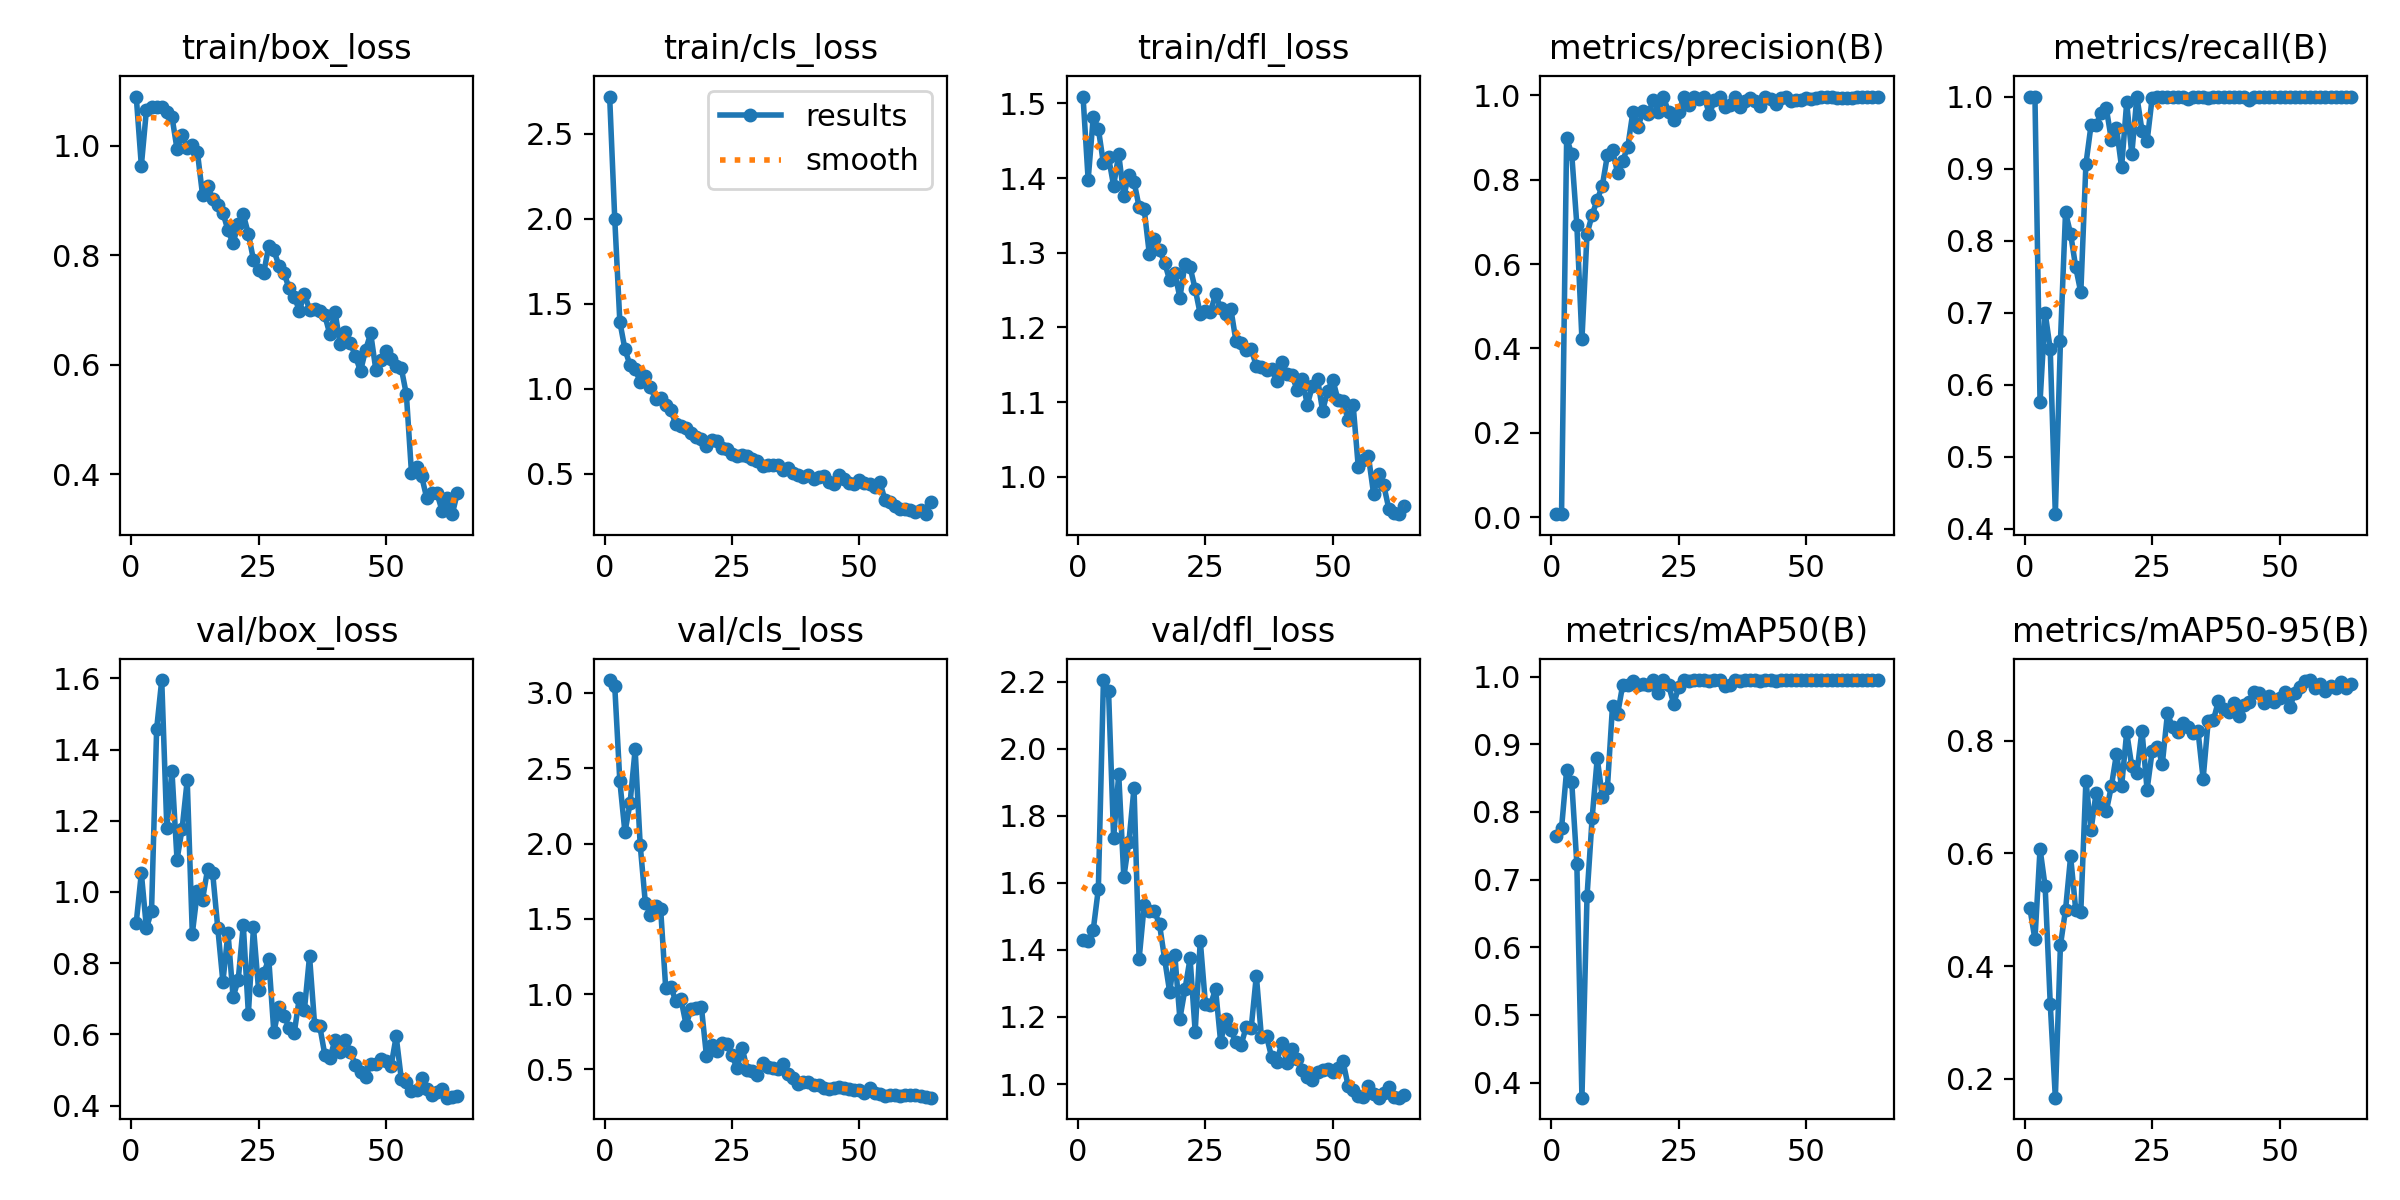

The file beside this chart, header and first rows:
epoch, time, train/box_loss, train/cls_loss, train/dfl_loss, metrics/precision(B), metrics/recall(B), metrics/mAP50(B), metrics/mAP50-95(B), val/box_loss, val/cls_loss, val/dfl_loss, lr/pg0, lr/pg1, lr/pg2
1, 415.8, 1.09, 2.717, 1.509, 0.0071, 1, 0.764, 0.5029, 0.9139, 3.085, 1.429, 0.0002667, 0.0002667, 0.0002667
2, 814.2, 0.9639, 2, 1.398, 0.00844, 1, 0.776, 0.4474, 1.053, 3.045, 1.428, 0.0005416, 0.0005416, 0.0005416
3, 1217, 1.066, 1.394, 1.482, 0.8992, 0.5759, 0.862, 0.6079, 0.8983, 2.413, 1.46, 0.0008077, 0.0008077, 0.0008077
4, 1618, 1.072, 1.233, 1.466, 0.8607, 0.7, 0.8441, 0.5413, 0.9472, 2.074, 1.582, 0.001065, 0.001065, 0.001065
5, 2017, 1.072, 1.138, 1.42, 0.6935, 0.6489, 0.7236, 0.3336, 1.458, 2.267, 2.206, 0.001314, 0.001314, 0.001314
6, 2418, 1.072, 1.118, 1.428, 0.4216, 0.42, 0.3776, 0.1667, 1.595, 2.624, 2.174, 0.001538, 0.001538, 0.001538
7, 2818, 1.062, 1.04, 1.39, 0.6714, 0.66, 0.6756, 0.4369, 1.18, 1.987, 1.735, 0.001512, 0.001512, 0.001512
8, 3215, 1.054, 1.073, 1.432, 0.7167, 0.8391, 0.7907, 0.4996, 1.341, 1.607, 1.924, 0.001486, 0.001486, 0.001486
9, 3612, 0.9943, 1.01, 1.376, 0.7525, 0.8092, 0.8792, 0.5945, 1.091, 1.528, 1.617, 0.001461, 0.001461, 0.001461
10, 4010, 1.02, 0.9404, 1.405, 0.786, 0.763, 0.8226, 0.4999, 1.178, 1.583, 1.723, 0.001435, 0.001435, 0.001435
11, 4407, 0.996, 0.9482, 1.395, 0.8584, 0.7279, 0.8358, 0.4966, 1.314, 1.568, 1.883, 0.001409, 0.001409, 0.001409
12, 4804, 1.002, 0.9037, 1.361, 0.8701, 0.9061, 0.9574, 0.729, 0.8829, 1.039, 1.373, 0.001383, 0.001383, 0.001383
13, 5204, 0.9887, 0.8742, 1.358, 0.8166, 0.96, 0.9447, 0.6408, 1.002, 1.048, 1.534, 0.001358, 0.001358, 0.001358
14, 5600, 0.9111, 0.7917, 1.299, 0.8449, 0.96, 0.9879, 0.7074, 0.9783, 0.9526, 1.515, 0.001332, 0.001332, 0.001332
15, 5996, 0.9262, 0.7817, 1.319, 0.8784, 0.9769, 0.988, 0.6857, 1.064, 0.9653, 1.516, 0.001306, 0.001306, 0.001306
16, 6393, 0.9038, 0.7715, 1.304, 0.9611, 0.9836, 0.9935, 0.6747, 1.052, 0.7971, 1.477, 0.00128, 0.00128, 0.00128
17, 6790, 0.8914, 0.7385, 1.287, 0.926, 0.94, 0.9872, 0.7191, 0.8985, 0.9022, 1.374, 0.001254, 0.001254, 0.001254
18, 7189, 0.878, 0.7148, 1.263, 0.9629, 0.956, 0.9898, 0.7765, 0.7476, 0.907, 1.274, 0.001229, 0.001229, 0.001229
19, 7593, 0.8459, 0.7043, 1.273, 0.9554, 0.9018, 0.9884, 0.7188, 0.8856, 0.9144, 1.386, 0.001203, 0.001203, 0.001203
20, 7993, 0.8218, 0.6647, 1.24, 0.9904, 0.9918, 0.995, 0.8147, 0.7052, 0.5883, 1.195, 0.001177, 0.001177, 0.001177
21, 8394, 0.8581, 0.6987, 1.285, 0.9614, 0.92, 0.9765, 0.7542, 0.7525, 0.6651, 1.283, 0.001151, 0.001151, 0.001151
22, 8794, 0.8748, 0.6912, 1.281, 0.9963, 1, 0.995, 0.7423, 0.9077, 0.6209, 1.375, 0.001125, 0.001125, 0.001125
23, 9195, 0.8396, 0.6508, 1.251, 0.9601, 0.9528, 0.9874, 0.8178, 0.6584, 0.6733, 1.157, 0.0011, 0.0011, 0.0011
24, 9600, 0.7919, 0.6442, 1.218, 0.9412, 0.9377, 0.96, 0.7126, 0.9005, 0.6707, 1.428, 0.001074, 0.001074, 0.001074
25, 10004, 0.7742, 0.6186, 1.222, 0.9614, 0.9982, 0.9846, 0.7813, 0.7257, 0.5943, 1.24, 0.001048, 0.001048, 0.001048
26, 10403, 0.7672, 0.6028, 1.221, 0.9962, 1, 0.995, 0.7888, 0.7713, 0.5078, 1.236, 0.001022, 0.001022, 0.001022
27, 10804, 0.8176, 0.6091, 1.245, 0.9776, 1, 0.9942, 0.7592, 0.8118, 0.6441, 1.283, 0.0009966, 0.0009966, 0.0009966
28, 11205, 0.8095, 0.6033, 1.226, 0.9961, 1, 0.995, 0.8483, 0.6059, 0.4976, 1.125, 0.0009708, 0.0009708, 0.0009708
29, 11605, 0.781, 0.5873, 1.218, 0.9907, 1, 0.995, 0.8233, 0.6775, 0.492, 1.195, 0.000945, 0.000945, 0.000945
30, 12009, 0.7676, 0.5786, 1.225, 0.9974, 1, 0.995, 0.8151, 0.6531, 0.4604, 1.161, 0.0009192, 0.0009192, 0.0009192
31, 12413, 0.7397, 0.545, 1.182, 0.955, 1, 0.9942, 0.8316, 0.6183, 0.5424, 1.125, 0.0008934, 0.0008934, 0.0008934
32, 12812, 0.7249, 0.5533, 1.18, 0.9894, 0.9971, 0.995, 0.8238, 0.6043, 0.5186, 1.116, 0.0008676, 0.0008676, 0.0008676
33, 13211, 0.6991, 0.5506, 1.17, 0.9956, 1, 0.995, 0.8127, 0.7029, 0.5091, 1.17, 0.0008418, 0.0008418, 0.0008418
34, 13612, 0.7297, 0.5501, 1.171, 0.9728, 1, 0.9858, 0.8164, 0.6698, 0.5027, 1.168, 0.000816, 0.000816, 0.000816
35, 14013, 0.701, 0.5249, 1.148, 0.9765, 1, 0.9873, 0.7322, 0.8195, 0.5391, 1.324, 0.0007903, 0.0007903, 0.0007903
36, 14408, 0.7022, 0.5326, 1.147, 0.9957, 0.9981, 0.995, 0.8355, 0.6264, 0.4718, 1.139, 0.0007645, 0.0007645, 0.0007645
37, 14808, 0.6988, 0.5056, 1.143, 0.9718, 1, 0.9935, 0.8356, 0.6234, 0.4405, 1.143, 0.0007387, 0.0007387, 0.0007387
38, 15206, 0.6903, 0.4935, 1.145, 0.9877, 1, 0.995, 0.8701, 0.5431, 0.4063, 1.08, 0.0007129, 0.0007129, 0.0007129
39, 15604, 0.6556, 0.4825, 1.128, 0.9951, 1, 0.995, 0.8564, 0.5341, 0.4142, 1.065, 0.0006871, 0.0006871, 0.0006871
40, 15999, 0.6975, 0.4935, 1.154, 0.9866, 1, 0.995, 0.8504, 0.5849, 0.4157, 1.123, 0.0006613, 0.0006613, 0.0006613
41, 16395, 0.6381, 0.4703, 1.138, 0.975, 1, 0.9942, 0.8669, 0.5493, 0.3993, 1.064, 0.0006355, 0.0006355, 0.0006355
42, 16795, 0.6604, 0.4806, 1.136, 0.9955, 1, 0.995, 0.8443, 0.5847, 0.3941, 1.104, 0.0006098, 0.0006098, 0.0006098
43, 17187, 0.6401, 0.4879, 1.117, 0.992, 1, 0.995, 0.8625, 0.5502, 0.3795, 1.075, 0.000584, 0.000584, 0.000584
44, 17578, 0.6161, 0.4519, 1.131, 0.9787, 0.9959, 0.9942, 0.8675, 0.5155, 0.3685, 1.041, 0.0005582, 0.0005582, 0.0005582
45, 17968, 0.5885, 0.4402, 1.096, 0.9951, 1, 0.995, 0.8853, 0.4957, 0.3772, 1.02, 0.0005324, 0.0005324, 0.0005324
46, 18360, 0.6274, 0.4948, 1.121, 0.9956, 1, 0.995, 0.8841, 0.4813, 0.3824, 1.012, 0.0005066, 0.0005066, 0.0005066
47, 18756, 0.6575, 0.4726, 1.131, 0.9872, 1, 0.995, 0.8658, 0.5167, 0.379, 1.037, 0.0004808, 0.0004808, 0.0004808
48, 19150, 0.5916, 0.4457, 1.088, 0.9894, 1, 0.995, 0.8794, 0.5156, 0.3683, 1.041, 0.000455, 0.000455, 0.000455
49, 19539, 0.6096, 0.4426, 1.115, 0.9904, 1, 0.995, 0.8679, 0.5311, 0.3647, 1.046, 0.0004293, 0.0004293, 0.0004293
50, 19929, 0.6247, 0.4634, 1.13, 0.9931, 1, 0.995, 0.8763, 0.524, 0.3658, 1.035, 0.0004035, 0.0004035, 0.0004035
51, 20322, 0.61, 0.4499, 1.103, 0.9928, 1, 0.995, 0.8857, 0.5119, 0.3412, 1.048, 0.0003777, 0.0003777, 0.0003777
52, 20712, 0.5978, 0.4412, 1.101, 0.9944, 1, 0.995, 0.8594, 0.5944, 0.3782, 1.068, 0.0003519, 0.0003519, 0.0003519
53, 21101, 0.594, 0.4238, 1.076, 0.9968, 1, 0.995, 0.8845, 0.4751, 0.3412, 0.995, 0.0003261, 0.0003261, 0.0003261
54, 21492, 0.5461, 0.4557, 1.096, 0.9954, 1, 0.995, 0.8953, 0.4656, 0.3383, 0.9827, 0.0003003, 0.0003003, 0.0003003
55, 21883, 0.4027, 0.3496, 1.013, 0.9955, 1, 0.995, 0.9053, 0.4419, 0.324, 0.9652, 0.0002745, 0.0002745, 0.0002745
56, 22272, 0.4129, 0.3342, 1.022, 0.994, 1, 0.995, 0.9072, 0.4448, 0.3306, 0.9621, 0.0002487, 0.0002487, 0.0002487
57, 22663, 0.3962, 0.3096, 1.027, 0.994, 1, 0.995, 0.894, 0.4765, 0.3318, 0.9944, 0.000223, 0.000223, 0.000223
58, 23059, 0.3565, 0.2949, 0.9772, 0.9947, 1, 0.995, 0.8997, 0.4473, 0.3229, 0.9709, 0.0001972, 0.0001972, 0.0001972
59, 23455, 0.3657, 0.2923, 1.004, 0.994, 1, 0.995, 0.8885, 0.4299, 0.332, 0.9592, 0.0001714, 0.0001714, 0.0001714
60, 23852, 0.366, 0.287, 0.9886, 0.9963, 1, 0.995, 0.8974, 0.4381, 0.3297, 0.9721, 0.0001456, 0.0001456, 0.0001456
... 4 more rows
